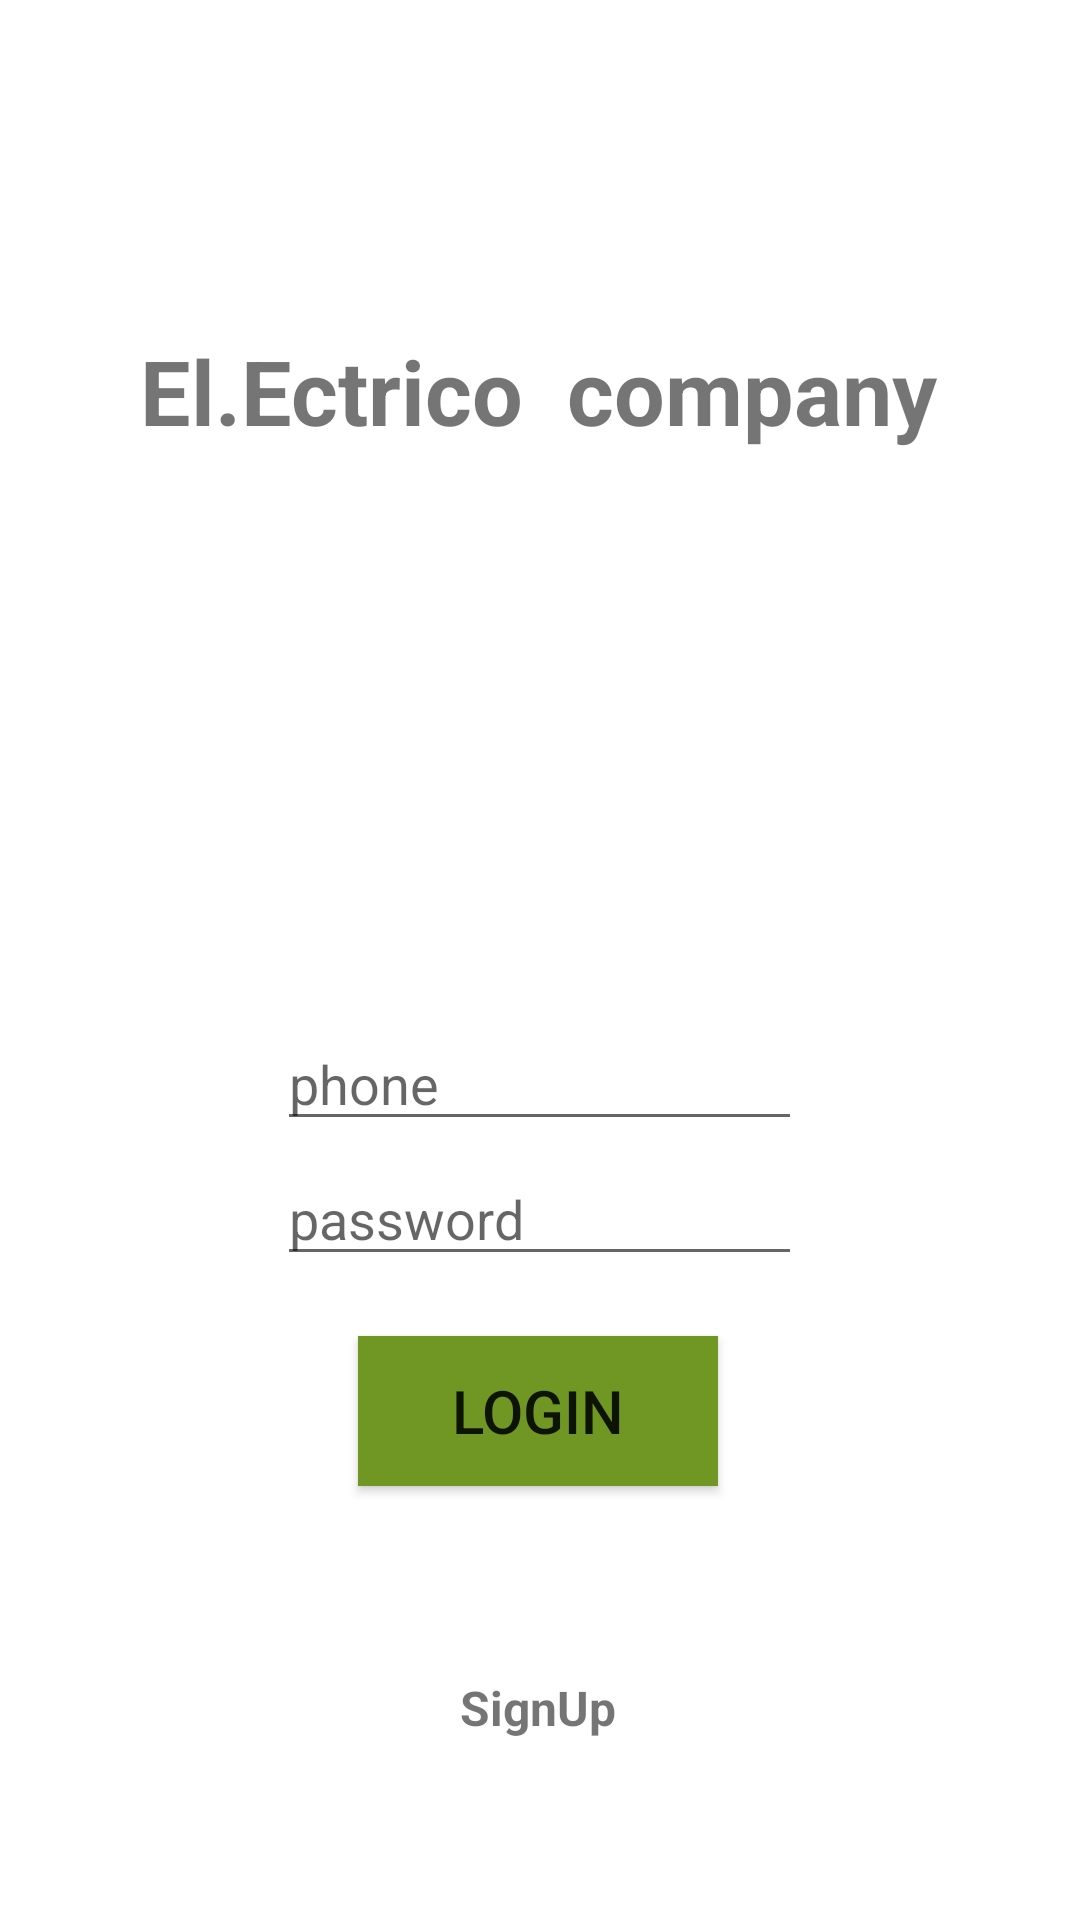

Write the Android layout XML for this screen, with the resource values it uses.
<!-- AndroidManifest.xml: application theme Theme.App_1 -->
<!-- res/layout/activity_log_in_menu.xml -->
<?xml version="1.0" encoding="utf-8"?>
<androidx.constraintlayout.widget.ConstraintLayout xmlns:android="http://schemas.android.com/apk/res/android"
    xmlns:app="http://schemas.android.com/apk/res-auto"
    xmlns:tools="http://schemas.android.com/tools"
    android:id="@+id/mainActivity"
    android:layout_width="match_parent"
    android:layout_height="match_parent"
    android:background="@color/cardview_light_background"
    android:focusable="auto"
    tools:context=".ActivityLogInMenu">

    <TextView
        android:id="@+id/textSignUp"
        android:layout_width="wrap_content"
        android:layout_height="wrap_content"
        android:layout_marginBottom="60dp"
        android:clickable="true"
        android:text="@string/login_activity_signup_button"
        android:textSize="16sp"
        android:textStyle="bold"
        app:layout_constraintBottom_toBottomOf="parent"
        app:layout_constraintEnd_toEndOf="@+id/buttonLogIn"
        app:layout_constraintLeft_toLeftOf="parent"
        app:layout_constraintRight_toRightOf="parent"
        app:layout_constraintStart_toStartOf="@+id/buttonLogIn"
        app:layout_constraintTop_toBottomOf="@+id/buttonLogIn"
        app:layout_constraintVertical_bias="1.0" />

    <EditText
        android:id="@+id/editTextLogInPassword"
        android:layout_width="175dp"
        android:layout_height="40dp"
        android:layout_marginTop="5dp"
        android:editable="true"
        android:ems="10"
        android:hint="@string/hint_password"
        android:inputType="textPassword"
        app:layout_constraintEnd_toEndOf="@+id/editTextLogInPhone"
        app:layout_constraintHorizontal_bias="1.0"
        app:layout_constraintStart_toStartOf="@+id/editTextLogInPhone"
        app:layout_constraintTop_toBottomOf="@+id/editTextLogInPhone" />

    <Button
        android:id="@+id/buttonLogIn"
        android:layout_width="120dp"
        android:layout_height="50dp"
        android:layout_marginTop="20dp"
        android:background="@color/button_background"
        android:backgroundTint="@color/button_background_tint"
        android:text="@string/login_activity_login_button"
        android:textSize="20sp"
        app:backgroundTint="@null"
        app:layout_constraintEnd_toEndOf="@+id/editTextLogInPassword"
        app:layout_constraintHorizontal_bias="0.49"
        app:layout_constraintStart_toStartOf="@+id/editTextLogInPassword"
        app:layout_constraintTop_toBottomOf="@+id/editTextLogInPassword" />

    <EditText
        android:id="@+id/editTextLogInPhone"
        android:layout_width="175dp"
        android:layout_height="40dp"
        android:layout_marginTop="190dp"
        android:editable="true"
        android:ems="10"
        android:hint="@string/hint_phone"
        android:inputType="phone"
        app:layout_constraintEnd_toEndOf="@+id/textViewMainLabel"
        app:layout_constraintStart_toStartOf="@+id/textViewMainLabel"
        app:layout_constraintTop_toBottomOf="@+id/textViewMainLabel" />

    <TextView
        android:id="@+id/textViewMainLabel"
        android:layout_width="wrap_content"
        android:layout_height="wrap_content"
        android:layout_marginTop="110dp"
        android:text="@string/login_activity_main_label"
        android:textSize="30sp"
        android:textStyle="bold"
        app:layout_constraintEnd_toEndOf="parent"
        app:layout_constraintHorizontal_bias="0.497"
        app:layout_constraintStart_toStartOf="parent"
        app:layout_constraintTop_toTopOf="parent" />

</androidx.constraintlayout.widget.ConstraintLayout>
<!-- resources referenced by this layout -->
<resources>
  <color name="button_background">#97BC28</color>
  <color name="button_background_tint">#709724</color>
  <string name="hint_password">password</string>
  <string name="hint_phone">phone</string>
  <string name="login_activity_login_button">LogIn</string>
  <string name="login_activity_main_label">
         El.Ectrico <br />
          company
      </string>
  <string name="login_activity_signup_button">SignUp</string>
  <style name="Theme.App_1" parent="Theme.MaterialComponents.DayNight.DarkActionBar">
          
          <item name="colorPrimary">@color/purple_500</item>
          <item name="colorPrimaryVariant">@color/purple_700</item>
          <item name="colorOnPrimary">@color/white</item>
          
          <item name="colorSecondary">@color/teal_200</item>
          <item name="colorSecondaryVariant">@color/teal_700</item>
          <item name="colorOnSecondary">@color/black</item>
          
          <item name="android:statusBarColor" tools:targetApi="l">?attr/colorPrimaryVariant</item>
          
      </style>
  <color name="purple_500">#FF6200EE</color>
  <color name="purple_700">#FF3700B3</color>
  <color name="white">#FFFFFFFF</color>
  <color name="teal_200">#FF03DAC5</color>
  <color name="teal_700">#FF018786</color>
  <color name="black">#FF000000</color>
</resources>
